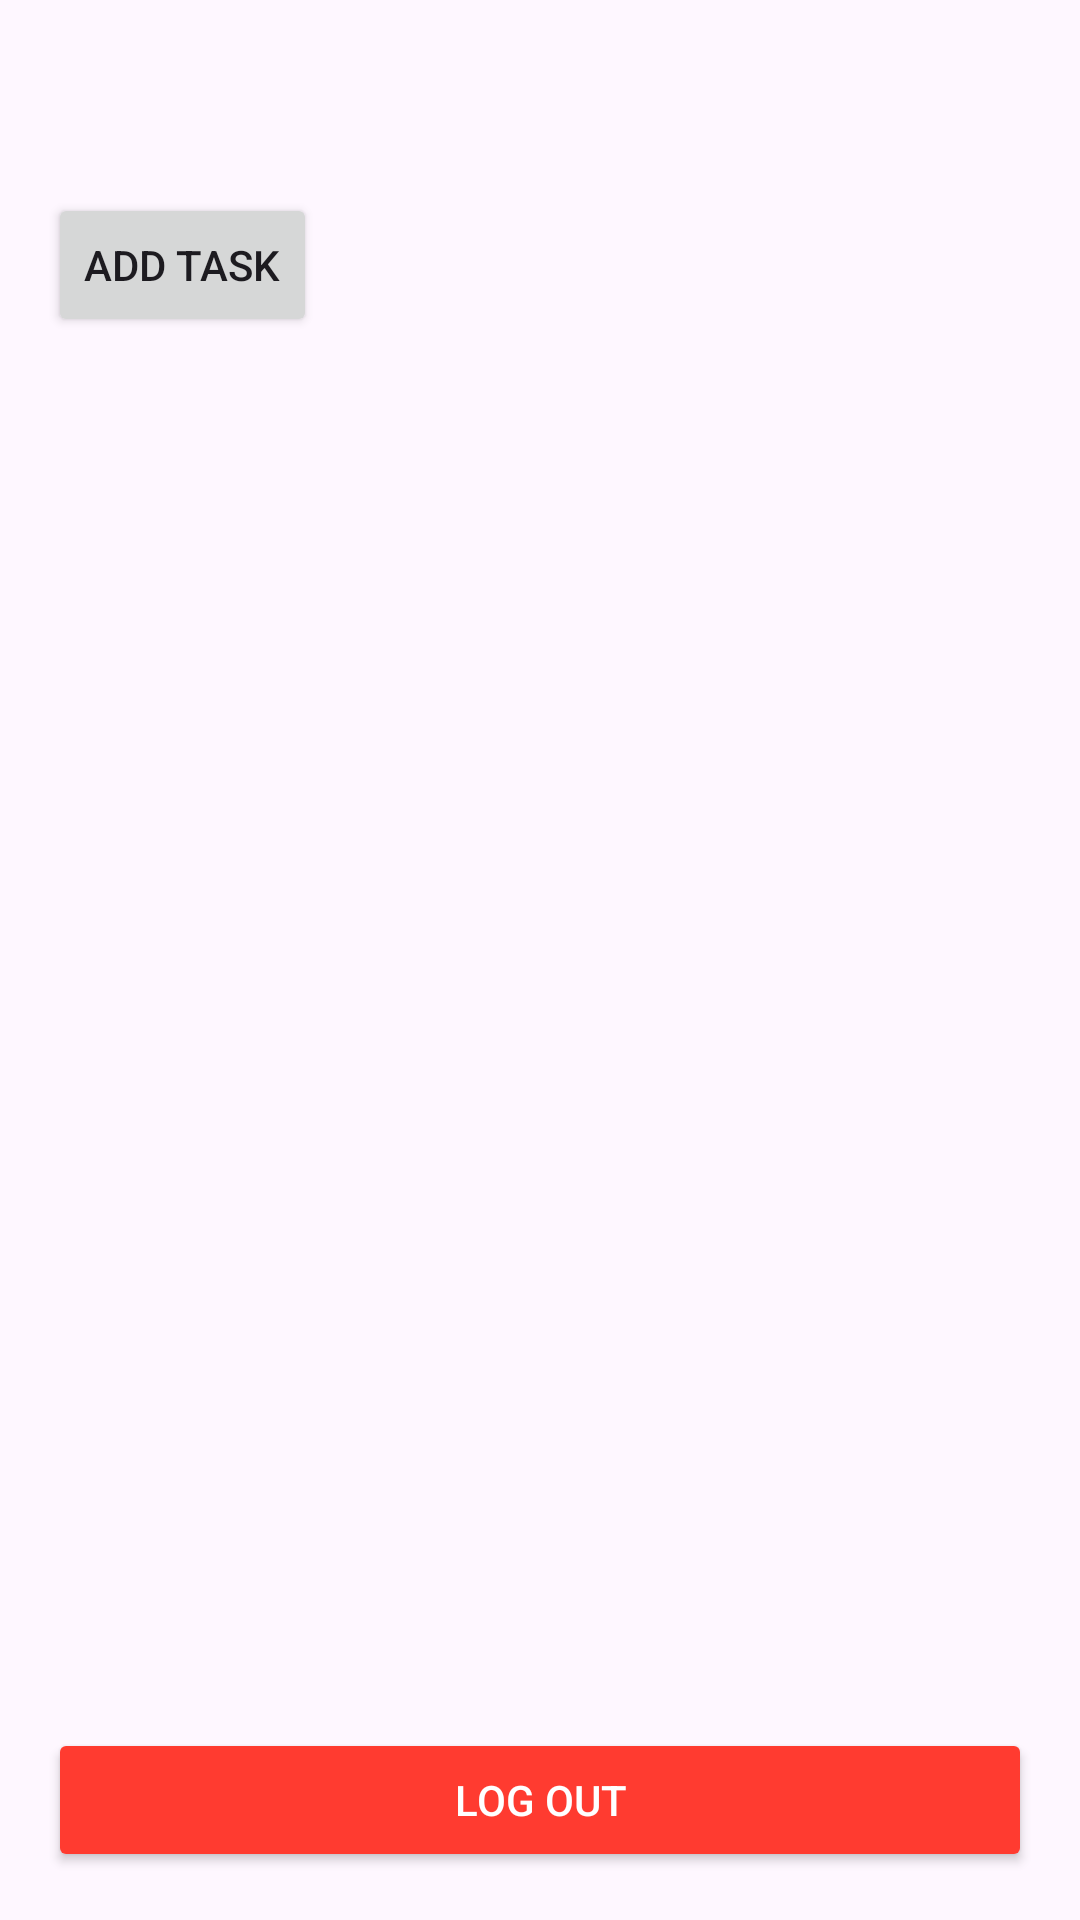

Android layout source for this screen:
<!-- AndroidManifest.xml: application theme Theme.TodoList3 -->
<!-- res/layout/activity_home.xml -->
<?xml version="1.0" encoding="utf-8"?>
<LinearLayout xmlns:android="http://schemas.android.com/apk/res/android"
    android:layout_width="match_parent"
    android:layout_height="match_parent"
    android:orientation="vertical"
    android:padding="16dp">

    <TextView
        android:id="@+id/tv_welcome"
        android:layout_width="wrap_content"
        android:layout_height="wrap_content"
        android:textSize="24sp"
        android:textStyle="bold"
        android:layout_marginBottom="16dp" />

    <Button
        android:id="@+id/btn_add_task"
        android:layout_width="wrap_content"
        android:layout_height="wrap_content"
        android:text="Add Task"
        android:layout_marginBottom="16dp" />

    <androidx.recyclerview.widget.RecyclerView
        android:id="@+id/rv_tasks"
        android:layout_width="match_parent"
        android:layout_height="0dp"
        android:layout_weight="1" />

    <Button
        android:id="@+id/btn_logout"
        android:layout_width="match_parent"
        android:layout_height="wrap_content"
        android:text="Log Out"
        android:backgroundTint="#FF3B30"
        android:textColor="@android:color/white" />

</LinearLayout>
<!-- resources referenced by this layout -->
<resources>
  <style name="Theme.TodoList3" parent="Base.Theme.TodoList3" />
  <style name="Base.Theme.TodoList3" parent="Theme.Material3.DayNight.NoActionBar">
          
          
      </style>
</resources>
